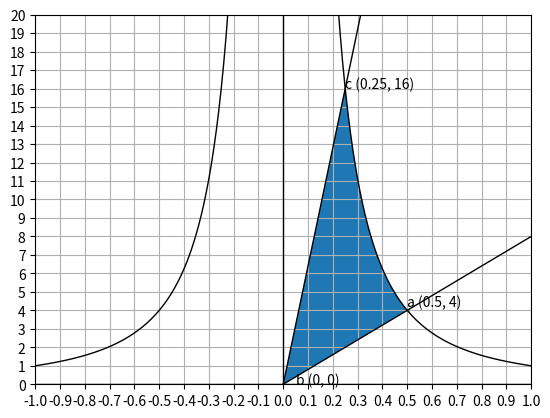

Write Python code to recreate this figure.
import matplotlib.pyplot as plt
import math
import matplotlib as mpl
import numpy as np
import sympy
from sympy.abc import x
from sympy import sin, cos, pi


x1 = np.arange(-10,10,0.01)   # start,stop,step
y1 = sympy.sympify(1/(x**2))
y1 = sympy.lambdify(x, y1, 'numpy')

y2 = sympy.sympify(8*x)
y2 = sympy.lambdify(x, y2, 'numpy')

y3 = sympy.sympify(64*x)
y3 = sympy.lambdify(x, y3, 'numpy')

plt.grid(True)
plt.axhline(y=0, lw=1, color='black')
plt.axvline(x=0, lw=1, color='black')
plt.xticks(np.arange(-100, 100, 0.1))
plt.yticks(np.arange(-100, 100, 1))

plot_x1 = x1
plot_y1 = y1(x1)
plot_y2 = y2(x1)
plot_y3 = y3(x1)

plt.plot(plot_x1,plot_y1, color='black', linewidth=1)
plt.plot(plot_x1,plot_y2, color='black', linewidth=1)
plt.plot(plot_x1,plot_y3, color='black', linewidth=1)

# plt.plot(3, 9, marker='.', color='black')

# from stackoverflow question https://stackoverflow.com/questions/16417496/matplotlib-fill-between-multiple-lines

section = np.arange(0, 0.52, 0.01)
y_area = np.minimum(y1(section), y3(section)) # top two line bounds

plt.ylim(0, 20)
plt.xlim(-1, 1)

plt.fill_between(section, y2(section), y_area) # y2 is the bottom line bound

plt.text(0.5, 4.2, "a (0.5, 4)")
plt.text(0.05, 0, "b (0, 0)")
plt.text(0.25, 16, "c (0.25, 16)")

plt.show()
